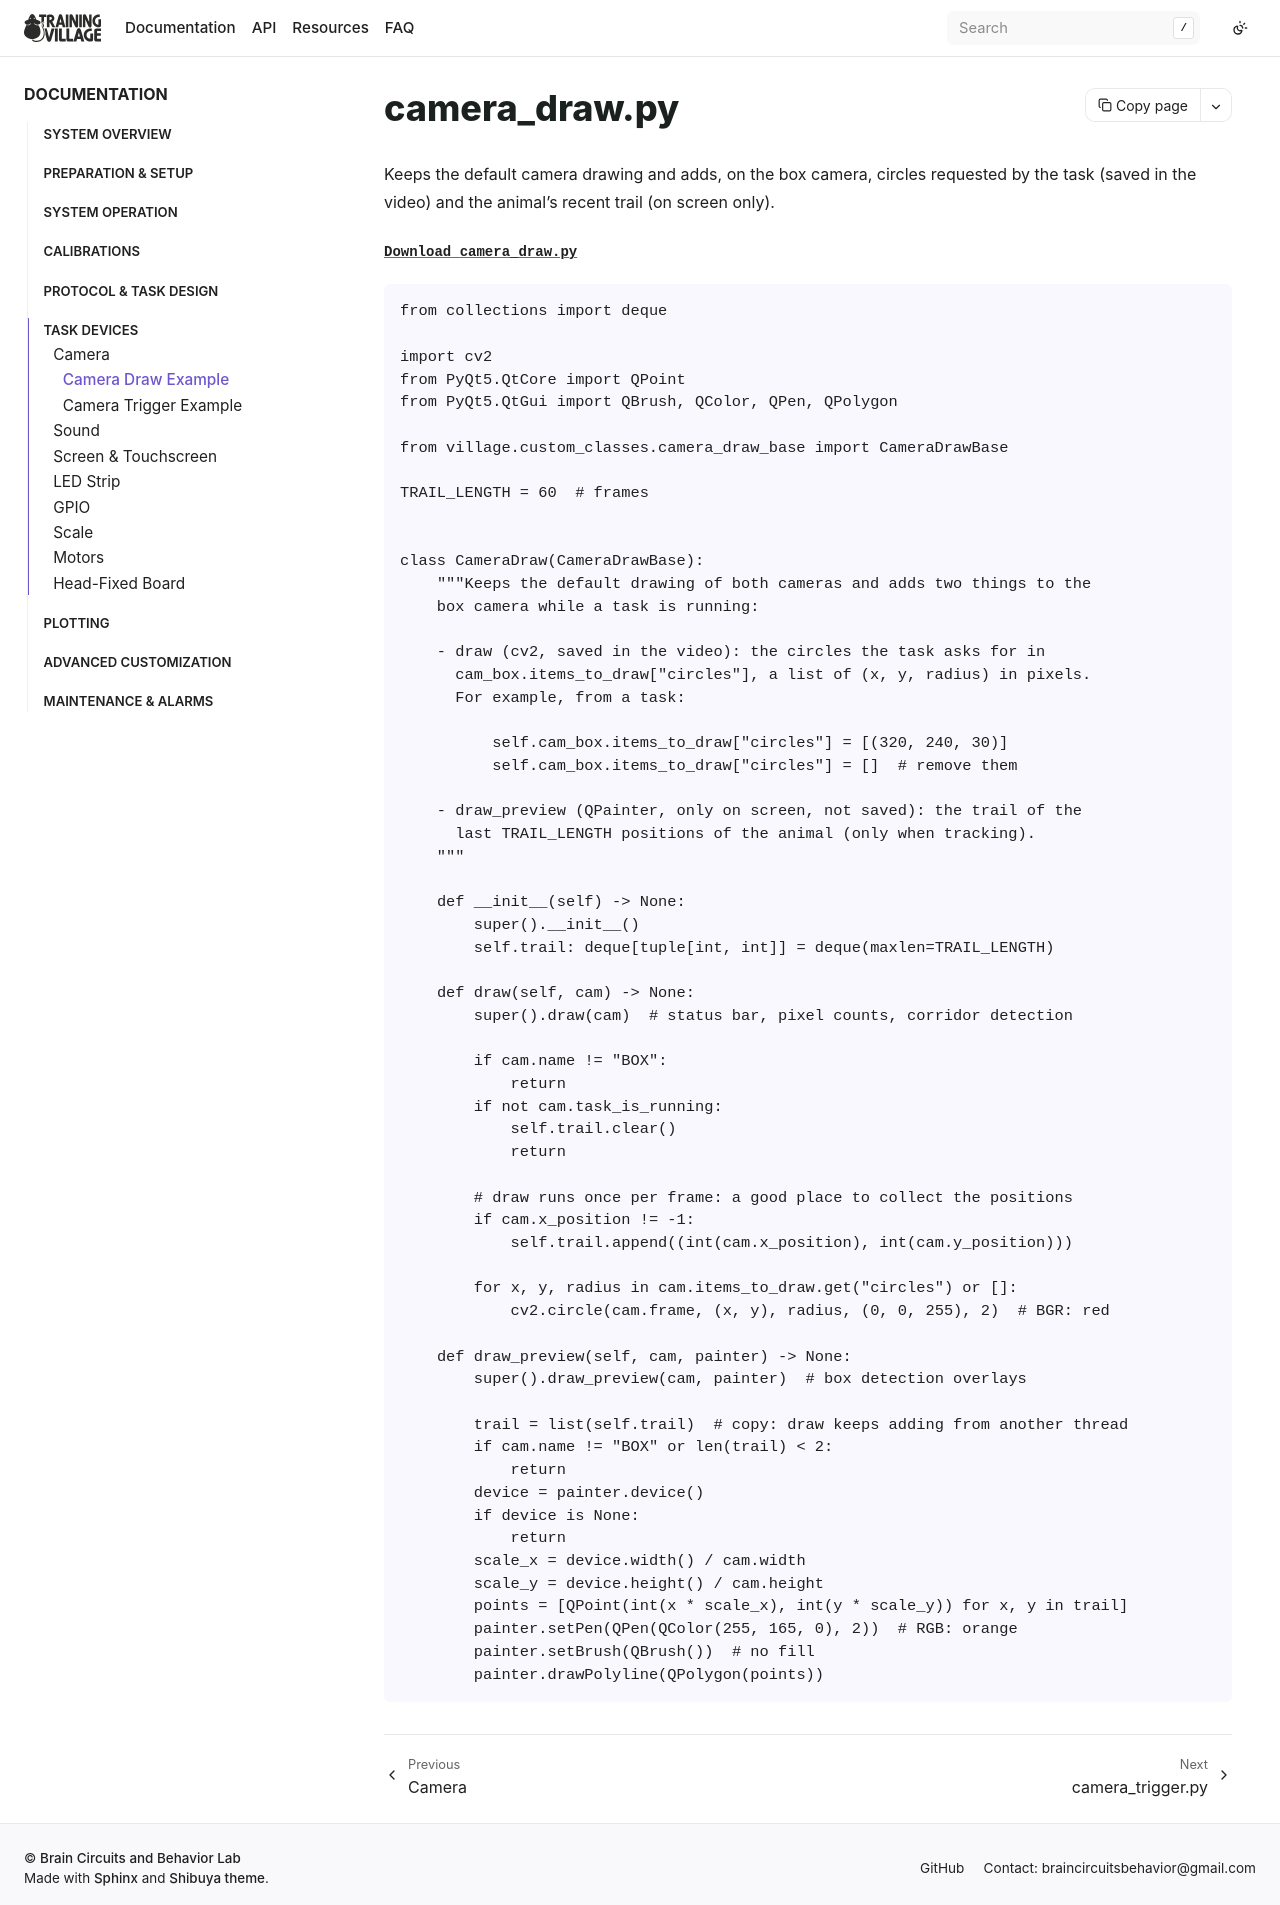

repository: BrainCircuitsBehaviorLab/village · page: examples/camera_draw.html · generator: sphinx

## camera_draw.py

Keeps the default camera drawing and adds, on the box camera, circles requested by the task (saved in the video) and the animal's recent trail (on screen only).

{download}`Download camera_draw.py <files/camera_draw.py>`

```{literalinclude} files/camera_draw.py
:language: python
```
